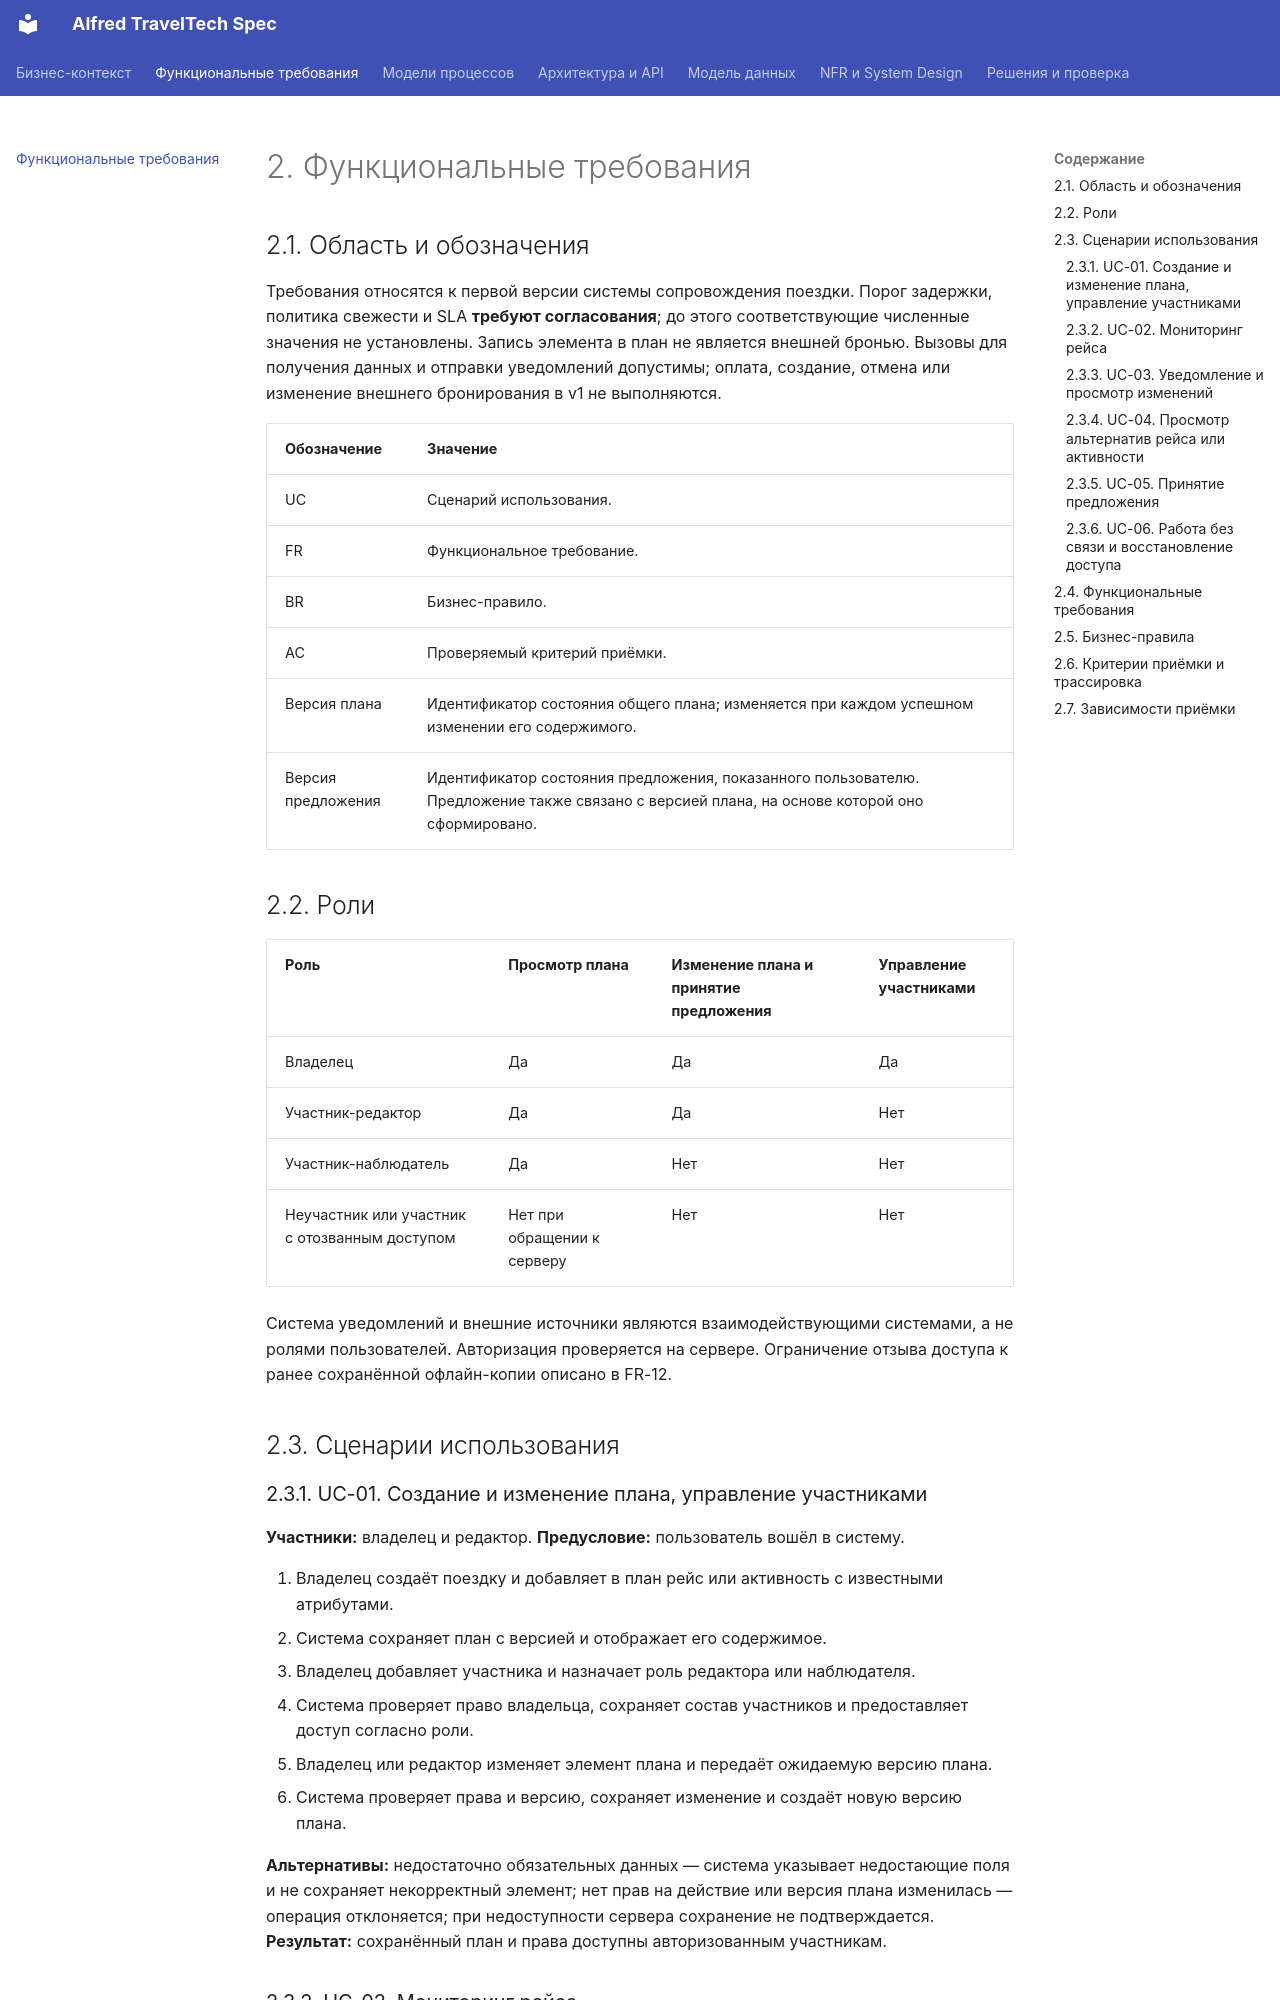

repository: systemrk200/alfred-traveltech-spec · page: 02-functional-requirements/index.html · generator: mkdocs

# 2. Функциональные требования

## 2.1. Область и обозначения

Требования относятся к первой версии системы сопровождения поездки. Порог задержки, политика свежести и SLA **требуют согласования**; до этого соответствующие численные значения не установлены. Запись элемента в план не является внешней бронью. Вызовы для получения данных и отправки уведомлений допустимы; оплата, создание, отмена или изменение внешнего бронирования в v1 не выполняются.

| Обозначение | Значение |
|---|---|
| UC | Сценарий использования. |
| FR | Функциональное требование. |
| BR | Бизнес-правило. |
| AC | Проверяемый критерий приёмки. |
| Версия плана | Идентификатор состояния общего плана; изменяется при каждом успешном изменении его содержимого. |
| Версия предложения | Идентификатор состояния предложения, показанного пользователю. Предложение также связано с версией плана, на основе которой оно сформировано. |

## 2.2. Роли

| Роль | Просмотр плана | Изменение плана и принятие предложения | Управление участниками |
|---|---|---|---|
| Владелец | Да | Да | Да |
| Участник-редактор | Да | Да | Нет |
| Участник-наблюдатель | Да | Нет | Нет |
| Неучастник или участник с отозванным доступом | Нет при обращении к серверу | Нет | Нет |

Система уведомлений и внешние источники являются взаимодействующими системами, а не ролями пользователей. Авторизация проверяется на сервере. Ограничение отзыва доступа к ранее сохранённой офлайн-копии описано в FR-12.

## 2.3. Сценарии использования

### 2.3.1. UC-01. Создание и изменение плана, управление участниками

**Участники:** владелец и редактор. **Предусловие:** пользователь вошёл в систему.

1. Владелец создаёт поездку и добавляет в план рейс или активность с известными атрибутами.
2. Система сохраняет план с версией и отображает его содержимое.
3. Владелец добавляет участника и назначает роль редактора или наблюдателя.
4. Система проверяет право владельца, сохраняет состав участников и предоставляет доступ согласно роли.
5. Владелец или редактор изменяет элемент плана и передаёт ожидаемую версию плана.
6. Система проверяет права и версию, сохраняет изменение и создаёт новую версию плана.

**Альтернативы:** недостаточно обязательных данных — система указывает недостающие поля и не сохраняет некорректный элемент; нет прав на действие или версия плана изменилась — операция отклоняется; при недоступности сервера сохранение не подтверждается. **Результат:** сохранённый план и права доступны авторизованным участникам.

### 2.3.2. UC-02. Мониторинг рейса

**Участник:** владелец или редактор. **Предусловие:** в плане указан рейс.

1. Пользователь запускает мониторинг указанного рейса без ввода паспортных данных.
2. Система ищет соответствующий рейс; при нескольких совпадениях просит пользователя выбрать нужный.
3. Система получает сведения источника и сохраняет их с идентификатором источника и временными отметками.
4. Система показывает значения, свежесть и, при наличии, конфликт отдельно друг от друга.

**Альтернативы:** рейс не найден — система сообщает об этом и не подставляет другой; источник недоступен — система показывает доступные сохранённые сведения и их ограничения; источники противоречат друг другу — показывает варианты значений и конфликт без неявного выбора достоверного. **Результат:** рейс поставлен на мониторинг либо пользователь видит причину невозможности его установить.
